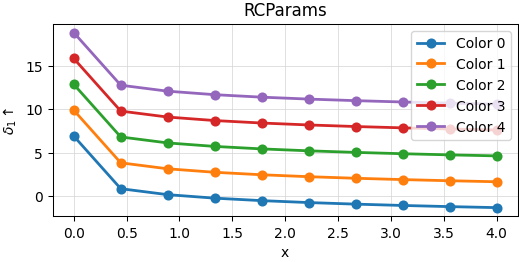

This chart was generated by the following Python code:
import matplotlib.pyplot as plt

plt.rcdefaults()
RCPARAMS = {
    # figure
    'figure.dpi': 150,
    'figure.figsize': (6, 2.5),
    'savefig.pad_inches': 0.02,
    'axes.linewidth': 0.75,
    'savefig.bbox': 'tight',
    # grid
    'axes.grid': True,
    'grid.linewidth': 0.5,
    'axes.grid.axis': 'both',       # 'x', 'y', or 'both'
    'grid.color': 'lightgray',
    # linestyle
    'lines.marker': 'o',
    'lines.markeredgewidth': 1.25,
    'lines.markeredgecolor': 'auto',   # 'auto' or 'white'
    'lines.markersize': 6,              # 6 or 8
    'lines.linewidth': 2,
    # x-ticks
    'xtick.major.size': 3.75,
    'xtick.major.width': 0.75,
    'xtick.minor.size': 2.25,
    'xtick.minor.width': 0.375,
    'xtick.minor.visible': False,       # small ticks
    # y-ticks
    'ytick.major.size': 3.75,
    'ytick.major.width': 0.75,
    'ytick.minor.size': 2.25,
    'ytick.minor.width': 0.375,
    'ytick.minor.visible': False,       # small ticks
    # font
    'font.weight': 300,
    'font.size': 10,
    'font.family': 'sans-serif',        # ranking: 'Avenir', 'Palatino', 'PT Serif', 'Times New Roman', 'Helvetica'
}
plt.rcParams.update(RCPARAMS)
ALL_RCPARAMS = dict(plt.rcParams)


def set_rcparams(fontfamily='sans-serif', fontsize=10, xyticks_minor=False, grid=True, figsize=(6, 2.5)):
    """
    Args:
        fontfamily: 'Avenir', 'Palatino', 'PT Serif', 'Times New Roman', 'Helvetica', or default 'sans-serif'
        fontsize: size of the output font
        xyticks_minor: show small ticks (x, y)
        grid: show grid
        figsize: size of the figure
    """
    plt.rcdefaults()
    new_rcparams = ALL_RCPARAMS.copy()
    new_rcparams['xtick.minor.visible'] = xyticks_minor
    new_rcparams['ytick.minor.visible'] = xyticks_minor
    new_rcparams['font.size'] = fontsize
    new_rcparams['font.family'] = fontfamily
    new_rcparams['figure.figsize'] = figsize
    new_rcparams['axes.grid'] = grid
    plt.rcParams.update(new_rcparams)


if __name__ == "__main__":
    import numpy as np
    x = np.linspace(0, 4, 10)
    
    fig, axes = plt.subplots(1, 1)
    plt.title("RCParams")
    plt.xlabel("x")
    plt.ylabel("$\delta_1 \\uparrow$")
    for i in range(5):
        y = -np.log(x + 0.001) + i * 3
        axes.plot(x, y, '-o', label=f'Color {i}')
    plt.legend()
    plt.savefig("_rcparams.png")
